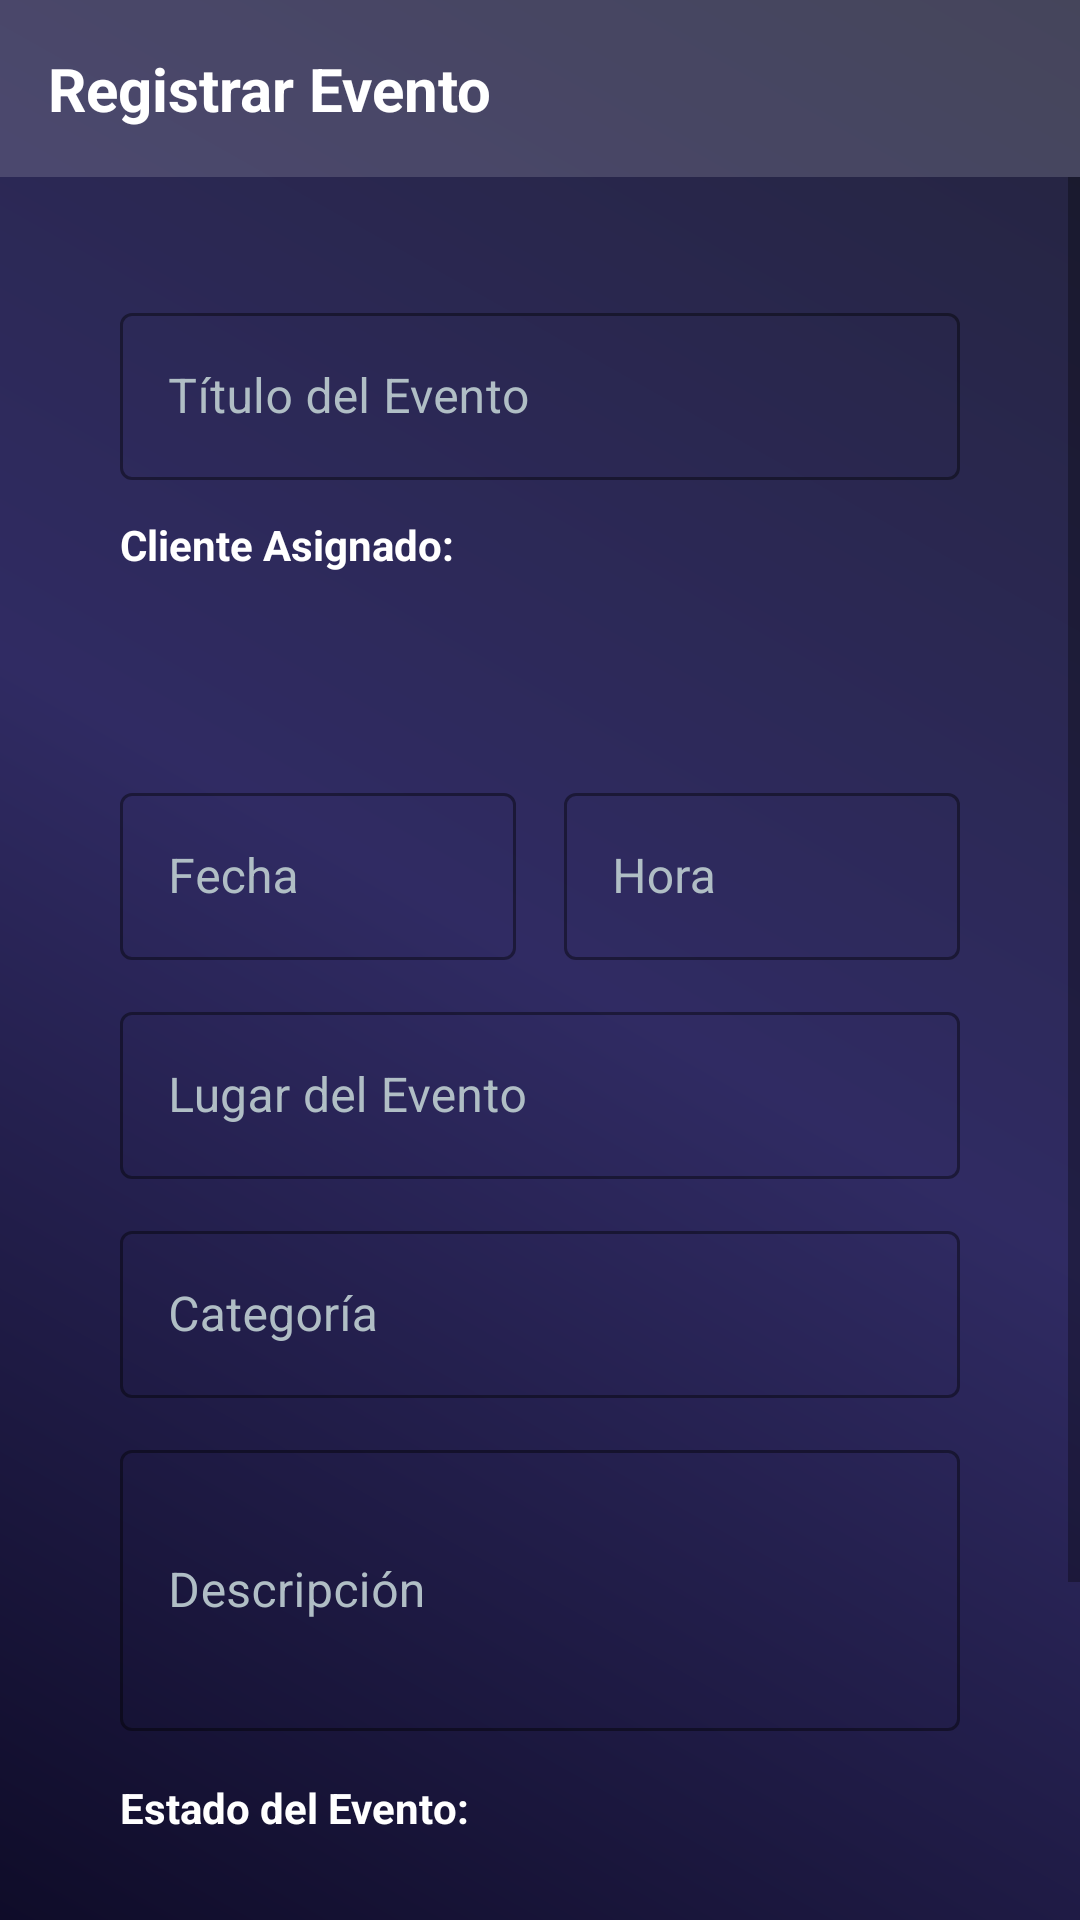

Layout XML and referenced resources for this Android screen:
<!-- AndroidManifest.xml: application theme Theme.EventoGo -->
<!-- res/layout/activity_registro_evento.xml -->
<?xml version="1.0" encoding="utf-8"?>
<androidx.constraintlayout.widget.ConstraintLayout xmlns:android="http://schemas.android.com/apk/res/android"
    xmlns:app="http://schemas.android.com/apk/res-auto"
    android:layout_width="match_parent"
    android:layout_height="match_parent"
    android:background="@drawable/bg_main_gradient">

    <LinearLayout
        android:id="@+id/headerLayout"
        android:layout_width="match_parent"
        android:layout_height="wrap_content"
        android:background="@color/glass_white"
        android:orientation="vertical"
        android:padding="16dp"
        app:layout_constraintTop_toTopOf="parent">

        <TextView
            android:id="@+id/txtTituloRegistroEvento"
            android:layout_width="wrap_content"
            android:layout_height="wrap_content"
            android:text="Registrar Evento"
            android:textColor="@color/white"
            android:textSize="20sp"
            android:textStyle="bold" />
    </LinearLayout>

    <ScrollView
        android:layout_width="match_parent"
        android:layout_height="0dp"
        app:layout_constraintBottom_toBottomOf="parent"
        app:layout_constraintTop_toBottomOf="@id/headerLayout">

        <LinearLayout
            android:layout_width="match_parent"
            android:layout_height="wrap_content"
            android:layout_margin="16dp"
            android:background="@drawable/bg_glass_card"
            android:orientation="vertical"
            android:padding="24dp">

            <com.google.android.material.textfield.TextInputLayout
                style="@style/Widget.MaterialComponents.TextInputLayout.OutlinedBox"
                android:layout_width="match_parent"
                android:layout_height="wrap_content"
                android:hint="Título del Evento"
                android:textColorHint="@color/silver_text"
                app:boxStrokeColor="@color/white"
                app:hintTextColor="@color/white">
                <com.google.android.material.textfield.TextInputEditText
                    android:id="@+id/edtTituloEvento"
                    android:layout_width="match_parent"
                    android:layout_height="wrap_content"
                    android:textColor="@color/white" />
            </com.google.android.material.textfield.TextInputLayout>

            <TextView
                android:layout_width="wrap_content"
                android:layout_height="wrap_content"
                android:layout_marginTop="12dp"
                android:text="Cliente Asignado:"
                android:textStyle="bold"
                android:textColor="@color/white" />

            <Spinner
                android:id="@+id/spnCliente"
                android:layout_width="match_parent"
                android:layout_height="48dp"
                android:layout_marginTop="8dp"
                android:background="@drawable/bg_glass_card" />

            <LinearLayout
                android:layout_width="match_parent"
                android:layout_height="wrap_content"
                android:layout_marginTop="12dp"
                android:orientation="horizontal"
                android:weightSum="2">

                <com.google.android.material.textfield.TextInputLayout
                    style="@style/Widget.MaterialComponents.TextInputLayout.OutlinedBox"
                    android:layout_width="0dp"
                    android:layout_height="wrap_content"
                    android:layout_weight="1"
                    android:layout_marginEnd="8dp"
                    android:hint="Fecha"
                    android:textColorHint="@color/silver_text"
                    app:boxStrokeColor="@color/white"
                    app:hintTextColor="@color/white">
                    <com.google.android.material.textfield.TextInputEditText
                        android:id="@+id/edtFechaEvento"
                        android:layout_width="match_parent"
                        android:layout_height="wrap_content"
                        android:focusable="false"
                        android:textColor="@color/white" />
                </com.google.android.material.textfield.TextInputLayout>

                <com.google.android.material.textfield.TextInputLayout
                    style="@style/Widget.MaterialComponents.TextInputLayout.OutlinedBox"
                    android:layout_width="0dp"
                    android:layout_height="wrap_content"
                    android:layout_weight="1"
                    android:layout_marginStart="8dp"
                    android:hint="Hora"
                    android:textColorHint="@color/silver_text"
                    app:boxStrokeColor="@color/white"
                    app:hintTextColor="@color/white">
                    <com.google.android.material.textfield.TextInputEditText
                        android:id="@+id/edtHoraEvento"
                        android:layout_width="match_parent"
                        android:layout_height="wrap_content"
                        android:focusable="false"
                        android:textColor="@color/white" />
                </com.google.android.material.textfield.TextInputLayout>
            </LinearLayout>

            <com.google.android.material.textfield.TextInputLayout
                style="@style/Widget.MaterialComponents.TextInputLayout.OutlinedBox"
                android:layout_width="match_parent"
                android:layout_height="wrap_content"
                android:layout_marginTop="12dp"
                android:hint="Lugar del Evento"
                android:textColorHint="@color/silver_text"
                app:boxStrokeColor="@color/white"
                app:hintTextColor="@color/white">
                <com.google.android.material.textfield.TextInputEditText
                    android:id="@+id/edtLugarEvento"
                    android:layout_width="match_parent"
                    android:layout_height="wrap_content"
                    android:textColor="@color/white" />
            </com.google.android.material.textfield.TextInputLayout>

            <com.google.android.material.textfield.TextInputLayout
                style="@style/Widget.MaterialComponents.TextInputLayout.OutlinedBox"
                android:layout_width="match_parent"
                android:layout_height="wrap_content"
                android:layout_marginTop="12dp"
                android:hint="Categoría"
                android:textColorHint="@color/silver_text"
                app:boxStrokeColor="@color/white"
                app:hintTextColor="@color/white">
                <com.google.android.material.textfield.TextInputEditText
                    android:id="@+id/edtCategoriaEvento"
                    android:layout_width="match_parent"
                    android:layout_height="wrap_content"
                    android:textColor="@color/white" />
            </com.google.android.material.textfield.TextInputLayout>

            <com.google.android.material.textfield.TextInputLayout
                style="@style/Widget.MaterialComponents.TextInputLayout.OutlinedBox"
                android:layout_width="match_parent"
                android:layout_height="wrap_content"
                android:layout_marginTop="12dp"
                android:hint="Descripción"
                android:textColorHint="@color/silver_text"
                app:boxStrokeColor="@color/white"
                app:hintTextColor="@color/white">
                <com.google.android.material.textfield.TextInputEditText
                    android:id="@+id/edtDescripcionEvento"
                    android:layout_width="match_parent"
                    android:layout_height="wrap_content"
                    android:minLines="3"
                    android:textColor="@color/white" />
            </com.google.android.material.textfield.TextInputLayout>

            <TextView
                android:layout_width="wrap_content"
                android:layout_height="wrap_content"
                android:layout_marginTop="16dp"
                android:text="Estado del Evento:"
                android:textStyle="bold"
                android:textColor="@color/white" />

            <Spinner
                android:id="@+id/spnEstadoEvento"
                android:layout_width="match_parent"
                android:layout_height="48dp"
                android:layout_marginTop="8dp"
                android:background="@drawable/bg_glass_card" />

            <androidx.appcompat.widget.AppCompatButton
                android:id="@+id/btnGuardarEvento"
                android:layout_width="match_parent"
                android:layout_height="56dp"
                android:layout_marginTop="32dp"
                android:background="@drawable/bg_gradient_button"
                android:text="GUARDAR EVENTO"
                android:textColor="@color/white"
                android:textStyle="bold" />

            <androidx.appcompat.widget.AppCompatButton
                android:id="@+id/btnEliminarEvento"
                android:layout_width="match_parent"
                android:layout_height="56dp"
                android:layout_marginTop="12dp"
                android:background="@color/danger_red"
                android:text="ELIMINAR"
                android:textColor="@color/white"
                android:textStyle="bold"
                android:visibility="gone" />

        </LinearLayout>
    </ScrollView>
</androidx.constraintlayout.widget.ConstraintLayout>
<!-- resources referenced by this layout -->
<resources>
  <color name="danger_red">#FF4B2B</color>
  <color name="glass_white">#26FFFFFF</color>
  <color name="silver_text">#B0BEC5</color>
  <color name="white">#FFFFFF</color>
  <!-- drawable bg_gradient_button (drawable) -->
  <?xml version="1.0" encoding="utf-8"?>
  <shape xmlns:android="http://schemas.android.com/apk/res/android">
      <gradient
          android:startColor="#0052D4"
          android:endColor="#FF007F"
          android:angle="0"/>
      <corners android:radius="24dp" />
  </shape>
  <!-- drawable bg_main_gradient (drawable) -->
  <?xml version="1.0" encoding="utf-8"?>
  <shape xmlns:android="http://schemas.android.com/apk/res/android"
      android:shape="rectangle">
      <gradient
          android:startColor="#0F0C29"
          android:centerColor="#302B63"
          android:endColor="#24243E"
          android:angle="45"/>
  </shape>
  <style name="Theme.EventoGo" parent="Theme.MaterialComponents.DayNight.NoActionBar">
          
          <item name="colorPrimary">@color/status_bar_purple</item>
          <item name="colorPrimaryVariant">@color/black</item>
          <item name="colorOnPrimary">@color/white</item>
  
          
          <item name="colorSecondary">@color/primary_magenta</item>
          <item name="colorOnSecondary">@color/white</item>
  
          
          <item name="android:windowBackground">@color/dark_deep</item>
          <item name="statusBarBackground">@color/status_bar_purple</item>
          <item name="android:windowLightStatusBar" tools:targetApi="m">false</item>
      </style>
  <color name="status_bar_purple">#4A00E0</color>
  <color name="black">#000000</color>
  <color name="primary_magenta">#FF007F</color>
  <color name="dark_deep">#0F0C29</color>
</resources>
